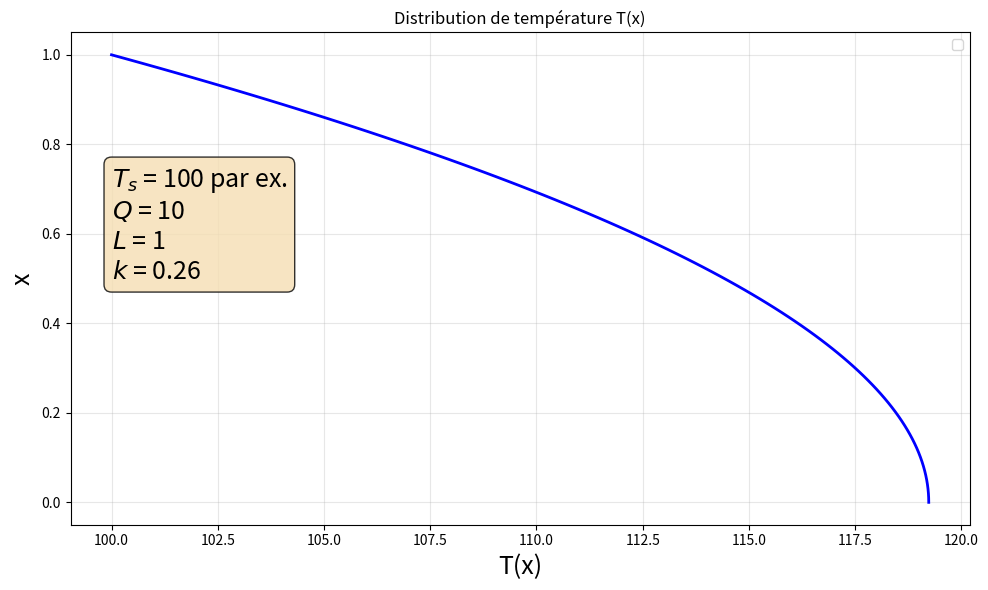

Reproduce this figure in Python.
import numpy as np
import matplotlib.pyplot as plt

# Paramètres
T_s = 100     # Température de surface à adapter
Q = 10      # Source de chaleur
L = 1       # Longueur
k = 0.26    # Conductivité thermique

# Création du vecteur x
x = np.linspace(0, L, 100)

# Calcul de T(x)
T = T_s + (Q * L**2)/(2 * k) * (1 - (x**2)/(L**2))

# Tracé du graphique
plt.figure(figsize=(10, 6))
plt.plot(T, x, 'b-', linewidth=2)
plt.ylabel('x', fontsize=18)
plt.xlabel('T(x)', fontsize=18)
plt.title('Distribution de température T(x)')
plt.grid(True, alpha=0.3)
plt.legend()

# Ajout des valeurs des paramètres sur le graphique
plt.text(100, 0.5, f'$T_s$ = {T_s} par ex.\n$Q$ = {Q}\n$L$ = {L}\n$k$ = {k}', 
         bbox=dict(boxstyle="round,pad=0.3", facecolor="wheat", alpha=0.8), fontsize=18)

# Affichage des valeurs particulières
print(f"T(0) = {T[0]:.3f}")
print(f"T(L/2) = {T[len(T)//2]:.3f}")
print(f"T(L) = {T[-1]:.3f}")

plt.tight_layout()
plt.show()
